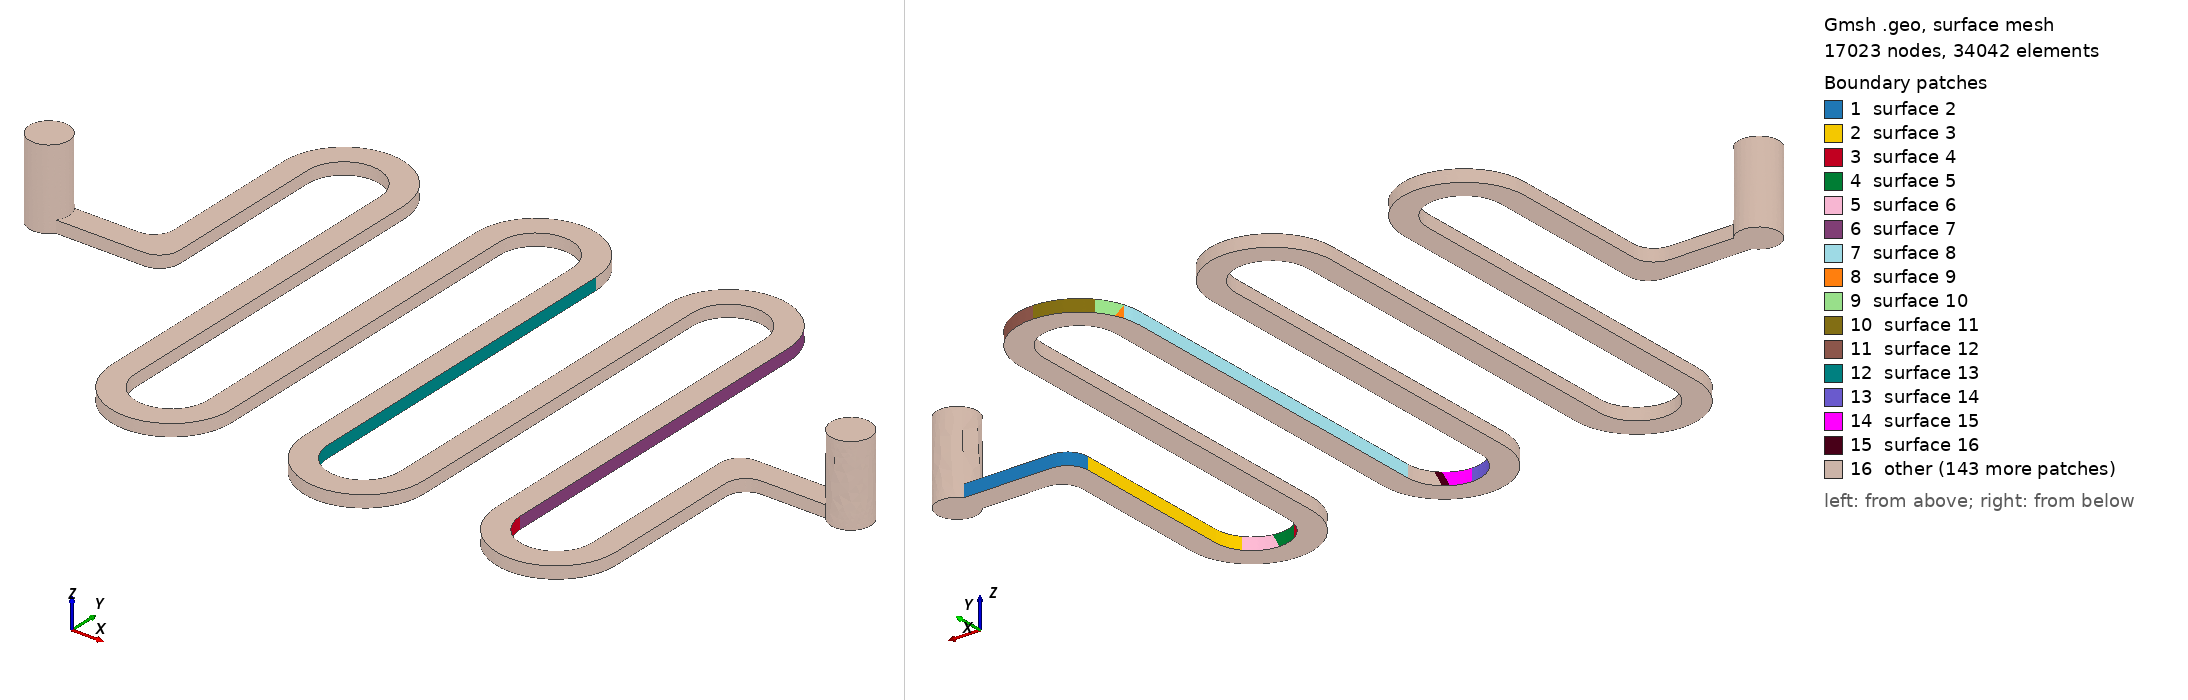

Gmsh geometry script, surface-meshed: 17023 nodes, 34042 surface elements. Boundary patches (legend numbers): 1 surface 2, 2 surface 3, 3 surface 4, 4 surface 5, 5 surface 6, 6 surface 7, 7 surface 8, 8 surface 9, 9 surface 10, 10 surface 11, 11 surface 12, 12 surface 13, 13 surface 14, 14 surface 15, 15 surface 16, 16 other. Left view from above one corner, right view from below the opposite corner. The script declares no physical surfaces, so the legend lists its geometric surfaces.

=== mesh.geo (drawn) ===
Merge "clean_channel.stl";

ClassifySurfaces{40*Pi/180,1,1,0};
CreateGeometry;

Surface Loop(1) = Surface{:};
Volume(1) = {1};

Mesh.ElementOrder = 1;
Mesh.CharacteristicLengthMin = 0.3;
Mesh.CharacteristicLengthMax = 0.6;

Mesh 3;


Also in the case, not shown: clean_channel.stl (merged mesh/CAD file).
